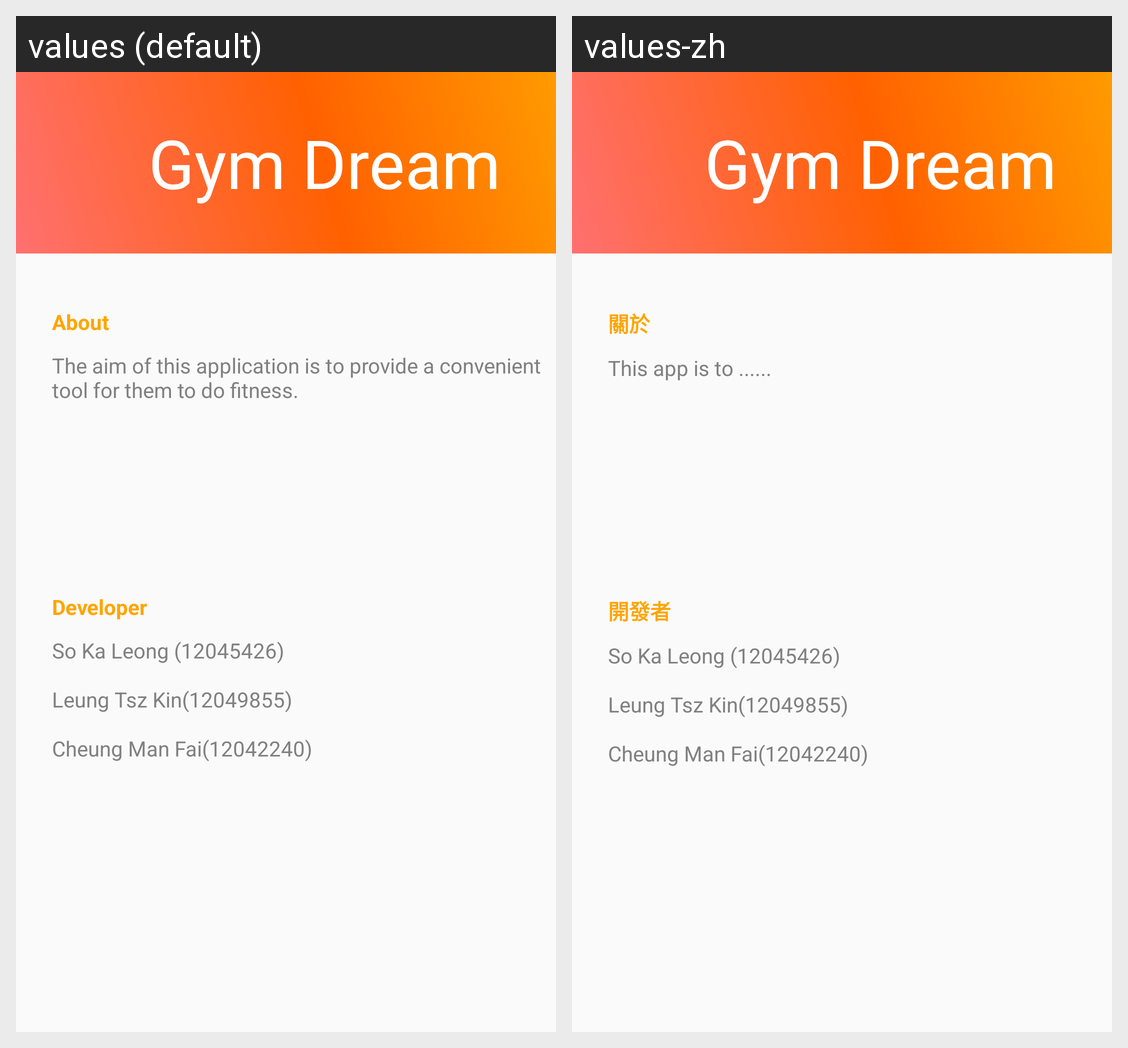

Strings drawn on this Android screen and how each of the app's shown locales translates them:
Android screen res/layout/about.xml rendered under 2 locales, left to right: values (default), values-zh. Device: Nexus 5 (rendered at 1080×1920; each locale shown at half size, 540×960, under a caption strip naming it); theme AppTheme.
Strings drawn on this screen, with the default value and each locale's value (text and hints the layout hard-codes, and strings that could not be matched under every locale, appear in the picture but are not listed):

app_name
  values: Gym Dream
  values-zh: Gym Dream  [not translated; the default value is used]

aboutContent
  values: The aim of this application is to provide a convenient tool for them to do fitness.
  values-zh: This app is to ......

aboutLabel
  values: About
  values-zh: 關於

developerLabel
  values: Developer
  values-zh: 開發者

developerContent
  values: So Ka Leong (12045426)
      
      Leung Tsz Kin(12049855)
      
      Cheung Man Fai(12042240)
  values-zh: So Ka Leong (12045426)
      
      Leung Tsz Kin(12049855)
      
      Cheung Man Fai(12042240)
